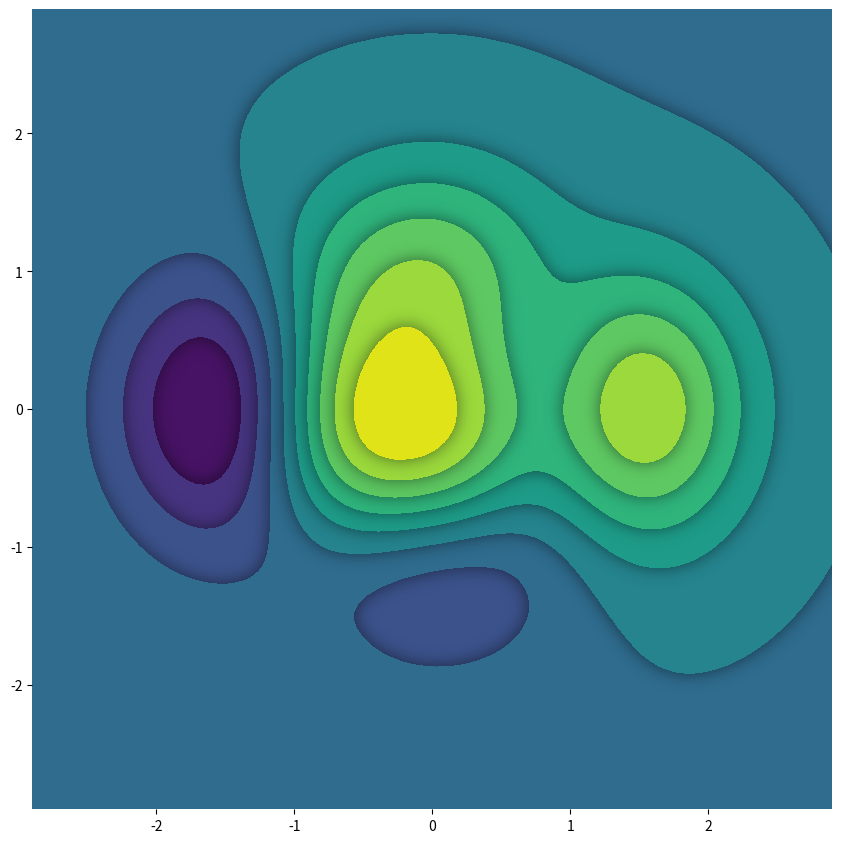

This chart was generated by the following Python code: (Note: this script raises an exception after producing the figure.)
# [redacted]
# 创建时间：
# 文件：
# IDE:pycharm
# 流程图地址：
'''
思路

'''
# ----------------------------------------------------------------------------
# Title:   Scientific Visualisation - Python & Matplotlib
# Author:  Nicolas P. Rougier
# License: BSD
# ----------------------------------------------------------------------------
# Contour with drop shadows
# ----------------------------------------------------------------------------
import scipy
import numpy as np
import matplotlib.pyplot as plt
from matplotlib.figure import Figure
from matplotlib.backends.backend_agg import FigureCanvas
from matplotlib.patheffects import Stroke, Normal
from scipy.ndimage import gaussian_filter

# Some data
n = 64
X, Z = np.meshgrid(
    np.linspace(-0.5 + 0.5 / n, +0.5 - 0.5 / n, n),
    np.linspace(-0.5 + 0.5 / n, +0.5 - 0.5 / n, n),
)
Y = 0.75 * np.exp(-10 * (X ** 2 + Z ** 2))


def f(x, y):
    return (1 - x / 2 + x ** 5 + y ** 3) * np.exp(-(x ** 2) - y ** 2)


x = np.linspace(-3, 3, 100)
y = np.linspace(-3, 3, 100)
X, Y = np.meshgrid(x, y)
Z = 0.5 * f(X, Y)

n = 11  # Number of levels
dz = (Z.max() - Z.min()) / n
levels = np.linspace(Z.min(), Z.max(), n, endpoint=True)
cmap = plt.get_cmap("viridis")


def drop_shadow(Z, l0, l1, sigma=5, alpha=0.5):
    """Compute the drop shadow for a contour between l0 and l1.

    This works by first:
    1. render the contour in black using an offline image
    2. blue the contour using a Guassian filter
    3. set the alpha channel accordingly
    """
    fig = Figure(figsize=(5, 5))
    canvas = FigureCanvas(fig)
    ax = fig.add_axes([0, 0, 1, 1], frameon=False)
    ax.contourf(
        Z,
        vmin=Z.min(),
        vmax=Z.max(),
        levels=[l0, l1],
        origin="lower",
        colors="black",
        extent=[-1, 1, -1, 1],
    )
    ax.set_xlim(-1, 1), ax.set_ylim(-1, 1)
    canvas.draw()
    A = np.array(canvas.renderer.buffer_rgba())[:, :, 0]
    del fig
    A = gaussian_filter(A, sigma)
    A = (A - A.min()) / (A.max() - A.min())
    I = np.zeros((A.shape[0], A.shape[1], 4))
    I[:, :, 3] = (1 - A) * alpha
    return I


fig = plt.figure(figsize=(8, 8), dpi=100)
ax = fig.add_axes([0, 0, 1, 1], frameon=False)

zorder = -100
for i in range(len(levels) - 1):
    l0, l1 = levels[i], levels[i + 1]
    I = drop_shadow(Z, l0, l1)
    ax.imshow(I, extent=[-3, 3, -3, 3], origin="upper", zorder=zorder)
    zorder += 1
    ax.contourf(
        Z,
        vmin=Z.min(),
        vmax=Z.max(),
        levels=[l0, l1],
        origin="lower",
        cmap=cmap,
        extent=[-3, 3, -3, 3],
        zorder=zorder,
    )
    zorder += 1
ax.set_xlim(-2.9, 2.9)
ax.set_ylim(-2.9, 2.9)

plt.savefig("../../figures/showcases/contour-dropshadow.png", dpi=600)
# plt.savefig("../figures/contour-dropshadow.pdf", dpi=300)
plt.show()